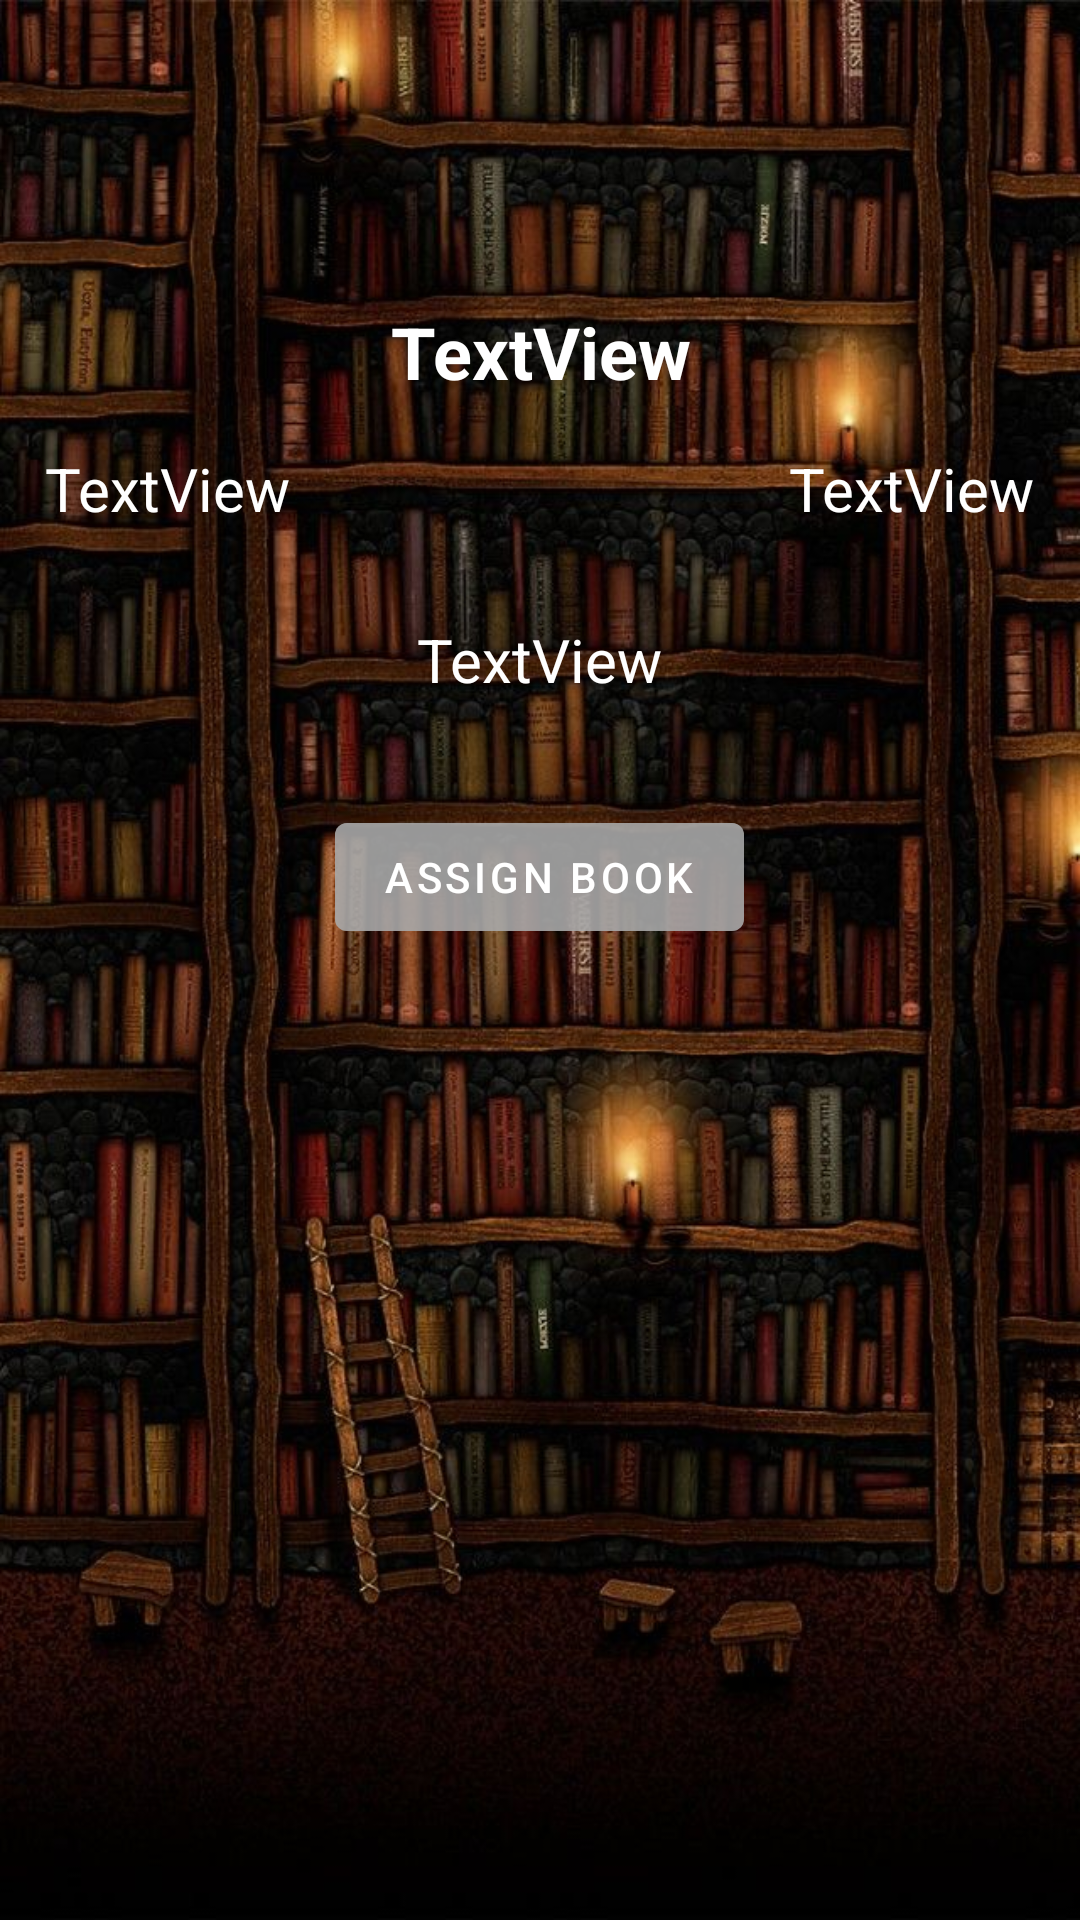

Layout XML and referenced resources for this Android screen:
<!-- AndroidManifest.xml: application theme Theme.BookApp -->
<!-- res/layout/activity_assign_book.xml -->
<?xml version="1.0" encoding="utf-8"?>
<RelativeLayout xmlns:android="http://schemas.android.com/apk/res/android"
    xmlns:app="http://schemas.android.com/apk/res-auto"
    xmlns:tools="http://schemas.android.com/tools"
    android:layout_width="match_parent"
    android:layout_height="match_parent"
    tools:context=".UserBook"
    android:background="@drawable/backround">

    <TextView
        android:id="@+id/book_title"
        android:layout_width="match_parent"
        android:layout_height="wrap_content"
        android:layout_marginTop="100dp"
        android:gravity="center"
        android:padding="1dp"
        android:text="TextView"
        android:textColor="@color/white"
        android:textSize="24dp"
        android:textStyle="bold" />

    <TextView
        android:id="@+id/ean"
        android:layout_width="wrap_content"
        android:layout_height="wrap_content"
        android:layout_below="@+id/book_title"
        android:layout_margin="15dp"
        android:layout_alignParentRight="true"
        android:text="TextView"
        android:textColor="@color/white"
        android:textSize="20dp" />

    <TextView
        android:id="@+id/author"
        android:layout_width="wrap_content"
        android:layout_height="wrap_content"
        android:layout_below="@+id/book_title"
        android:layout_margin="15dp"
        android:layout_alignParentLeft="true"
        android:textColor="@color/white"
        android:text="TextView"
        android:textSize="20dp" />

    <TextView
        android:id="@+id/pages"
        android:layout_width="wrap_content"
        android:layout_height="wrap_content"
        android:layout_below="@+id/author"
        android:layout_margin="15dp"
        android:layout_centerHorizontal="true"
        android:textColor="@color/white"
        android:text="TextView"
        android:textSize="20dp" />


    <com.google.android.material.button.MaterialButton
        android:layout_width="wrap_content"
        android:layout_height="wrap_content"
        android:id="@+id/assign"
        android:layout_below="@+id/pages"
        android:text="@string/assign"
        android:backgroundTint="#AAAA"
        android:layout_centerHorizontal="true"
        android:layout_marginTop="20dp"
        />

</RelativeLayout>
<!-- resources referenced by this layout -->
<resources>
  <color name="white">#FFFFFFFF</color>
  <!-- drawable backround: png bitmap (drawable-v24, 128351 bytes) -->
  <string name="assign">Assign Book</string>
  <style name="Theme.BookApp" parent="Theme.MaterialComponents.DayNight.NoActionBar">
          
          <item name="colorPrimary">@color/purple_500</item>
          <item name="colorPrimaryVariant">@color/purple_700</item>
          <item name="colorOnPrimary">@color/white</item>
          
          <item name="colorSecondary">@color/teal_200</item>
          <item name="colorSecondaryVariant">@color/teal_700</item>
          <item name="colorOnSecondary">@color/black</item>
          
          <item name="android:statusBarColor" tools:targetApi="l">?attr/colorPrimaryVariant</item>
          
      </style>
  <color name="purple_500">#FF6200EE</color>
  <color name="purple_700">#FF3700B3</color>
  <color name="teal_200">#FF03DAC5</color>
  <color name="teal_700">#FF018786</color>
  <color name="black">#FF000000</color>
</resources>
